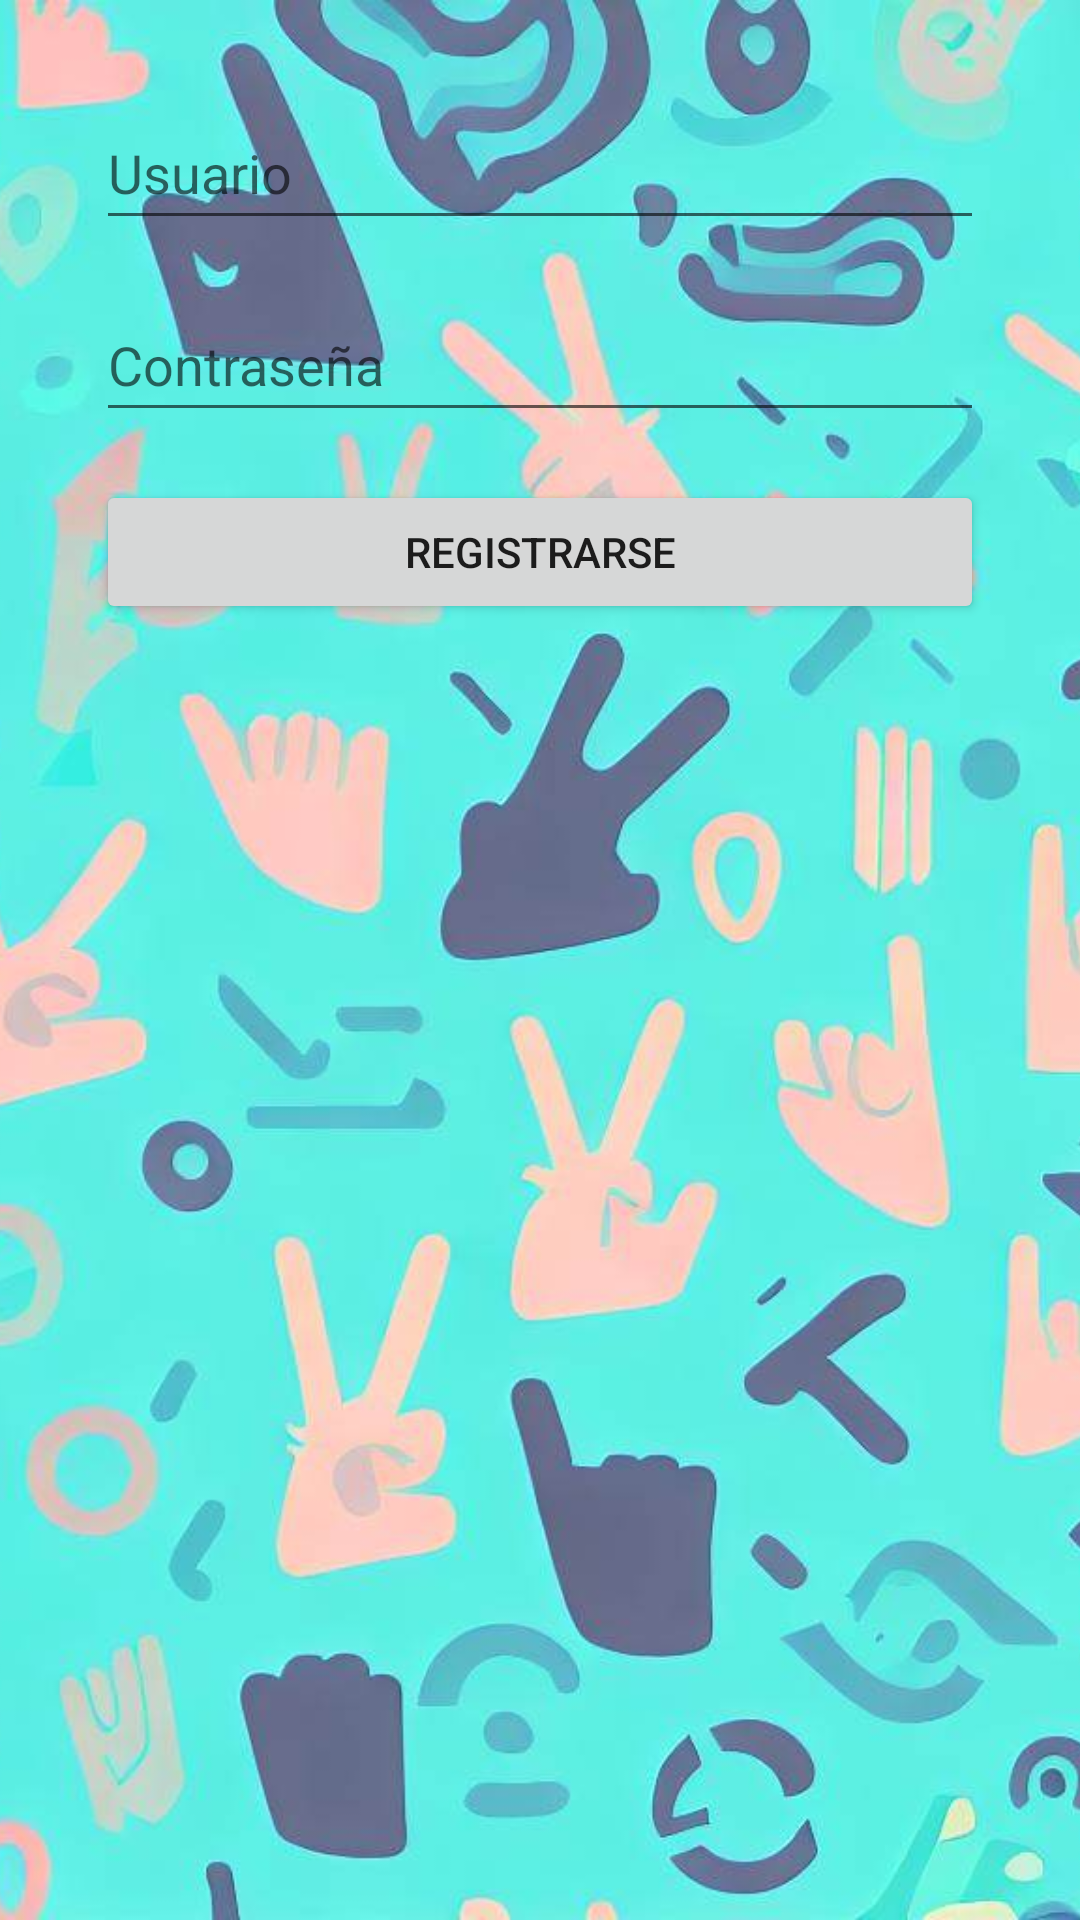

Produce the Android XML layout that renders to this screen, including the resource entries it uses.
<!-- AndroidManifest.xml: application theme Theme.PiedraPapelTijera -->
<!-- res/layout/activity_register.xml -->
<?xml version="1.0" encoding="utf-8"?>
<androidx.constraintlayout.widget.ConstraintLayout
    xmlns:android="http://schemas.android.com/apk/res/android"
    xmlns:app="http://schemas.android.com/apk/res-auto"
    xmlns:tools="http://schemas.android.com/tools"
    android:layout_width="match_parent"
    android:layout_height="match_parent"
    tools:context=".RegisterActivity">

    <ImageView
        android:layout_width="match_parent"          
        android:layout_height="match_parent"
        android:src="@drawable/bck2"
        android:scaleType="centerCrop" />

    <EditText
        android:id="@+id/usernameEditText"
        android:layout_width="0dp"
        android:layout_height="wrap_content"
        android:minHeight="48dp"
        android:layout_marginStart="32dp"
        android:layout_marginTop="32dp"
        android:layout_marginEnd="32dp"
        android:hint="@string/usuario"
        app:layout_constraintEnd_toEndOf="parent"
        app:layout_constraintStart_toStartOf="parent"
        app:layout_constraintTop_toTopOf="parent"
        android:autofillHints=""
        android:inputType="text" />

    <EditText
        android:id="@+id/passwordEditText"
        android:layout_width="0dp"
        android:layout_height="wrap_content"
        android:minHeight="48dp"
        android:layout_marginStart="32dp"
        android:layout_marginTop="16dp"
        android:layout_marginEnd="32dp"
        android:hint="@string/password"
        android:inputType="textPassword"
        app:layout_constraintEnd_toEndOf="parent"
        app:layout_constraintStart_toStartOf="parent"
        app:layout_constraintTop_toBottomOf="@+id/usernameEditText"
        android:autofillHints="" />

    <Button
        android:id="@+id/registerButton"
        android:layout_width="0dp"
        android:layout_height="wrap_content"
        android:layout_marginStart="32dp"
        android:layout_marginTop="16dp"
        android:layout_marginEnd="32dp"
        android:text="@string/registrarse"
        app:layout_constraintEnd_toEndOf="parent"
        app:layout_constraintStart_toStartOf="parent"
        app:layout_constraintTop_toBottomOf="@+id/passwordEditText" />
</androidx.constraintlayout.widget.ConstraintLayout>
<!-- resources referenced by this layout -->
<resources>
  <!-- drawable bck2: jpg bitmap (drawable, 83397 bytes) -->
  <string name="password">Contraseña</string>
  <string name="registrarse">Registrarse</string>
  <string name="usuario">Usuario</string>
  <style name="Theme.PiedraPapelTijera" parent="Theme.MaterialComponents.DayNight.DarkActionBar">
          
          <item name="colorPrimary">@color/purple_500</item>
          <item name="colorPrimaryVariant">@color/purple_700</item>
          <item name="colorOnPrimary">@color/white</item>
          
          <item name="colorSecondary">@color/teal_200</item>
          <item name="colorSecondaryVariant">@color/teal_700</item>
          <item name="colorOnSecondary">@color/black</item>
          
          <item name="android:statusBarColor">?attr/colorPrimaryVariant</item>
          
          <item name="windowNoTitle">true</item>
      </style>
  <!-- not gathered from this repository: default colours our renderer supplied (Android Studio template values) -->
  <color name="purple_500">#FF6200EE</color>
  <color name="purple_700">#FF3700B3</color>
  <color name="teal_200">#FF03DAC5</color>
  <color name="teal_700">#FF018786</color>
  <color name="black">#FF000000</color>
  <color name="white">#FFFFFFFF</color>
</resources>
